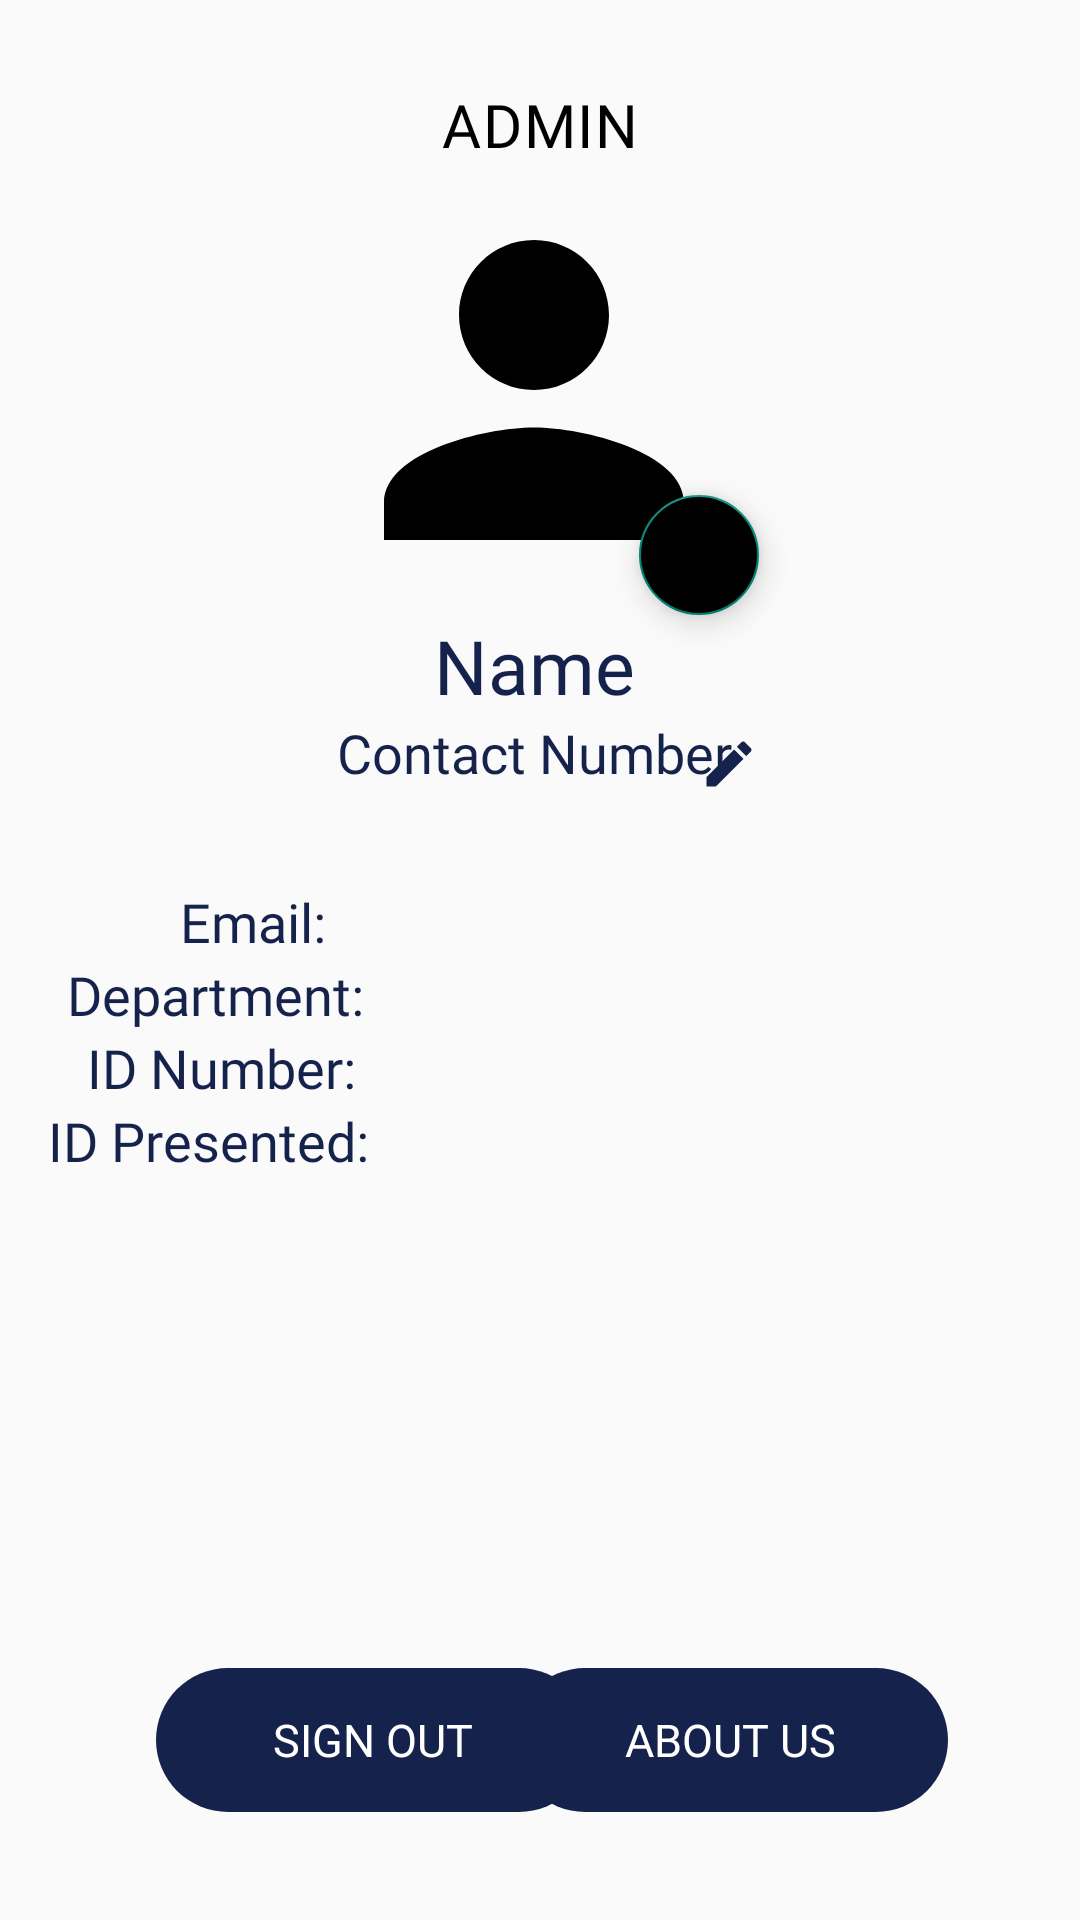

Here is an Android app screen rendered from its layout file. Give the layout XML and the strings, colors and styles it references.
<!-- AndroidManifest.xml: application theme Theme.Resqapp -->
<!-- res/layout/profile_ambulance_admin.xml -->
<?xml version="1.0" encoding="utf-8"?>
<androidx.constraintlayout.widget.ConstraintLayout xmlns:android="http://schemas.android.com/apk/res/android"
    xmlns:app="http://schemas.android.com/apk/res-auto"
    xmlns:tools="http://schemas.android.com/tools"
    android:layout_width="match_parent"
    android:layout_height="match_parent"
    android:orientation="vertical"
    tools:context=".DashboardUser">


    <TextView
        android:id="@+id/Admin3"
        android:layout_width="wrap_content"
        android:layout_height="wrap_content"
        android:layout_marginTop="28dp"
        android:fontFamily="@font/oswald_bold"
        android:letterSpacing="0.03"
        android:text="ADMIN"
        android:textColor="@color/black"
        android:textSize="20sp"
        app:layout_constraintEnd_toEndOf="parent"
        app:layout_constraintStart_toStartOf="parent"
        app:layout_constraintTop_toTopOf="parent"
        tools:ignore="RtlSymmetry,TextSizeCheck" />

    <ImageView
        android:id="@+id/ambulancepicture"
        android:layout_width="150dp"
        android:layout_height="150dp"
        app:layout_constraintEnd_toEndOf="parent"
        app:layout_constraintHorizontal_bias="0.491"
        app:layout_constraintStart_toStartOf="parent"
        app:layout_constraintTop_toBottomOf="@+id/Admin3"
        app:srcCompat="@drawable/baseline_person_241"
        tools:ignore="ContentDescription" />

    <com.google.android.material.floatingactionbutton.FloatingActionButton
        android:id="@+id/ambulance_profile_change"
        android:layout_width="wrap_content"
        android:layout_height="wrap_content"
        android:backgroundTint="@color/black"
        android:clickable="true"
        app:fabSize="mini"
        app:layout_constraintBottom_toBottomOf="@+id/ambulancepicture"
        app:layout_constraintEnd_toEndOf="@+id/ambulancepicture"
        app:layout_constraintHorizontal_bias="1.0"
        app:layout_constraintStart_toStartOf="@+id/ambulancepicture"
        app:layout_constraintTop_toBottomOf="@+id/Admin3"
        app:layout_constraintVertical_bias="1.0"
        app:srcCompat="@drawable/baseline_camera_alt_24"
        tools:ignore="TouchTargetSizeCheck,SpeakableTextPresentCheck" />

    <TextView
        android:id="@+id/ambulance_name_profile"
        android:layout_width="wrap_content"
        android:layout_height="wrap_content"
        android:fontFamily="@font/oswald_bold"
        android:text="Name"
        android:textAlignment="center"
        android:textColor="#15224B"
        android:textSize="25sp"
        app:layout_constraintEnd_toEndOf="@+id/ambulancepicture"
        app:layout_constraintStart_toStartOf="@+id/ambulancepicture"
        app:layout_constraintTop_toBottomOf="@+id/ambulancepicture"
        tools:ignore="VisualLintOverlap" />

    <TextView
        android:id="@+id/ambulance_contact_number"
        android:layout_width="wrap_content"
        android:layout_height="wrap_content"
        android:fontFamily="@font/oswald_light"
        android:text="Contact Number"
        android:textAlignment="center"
        android:textColor="#15224B"
        android:textSize="18sp"
        app:layout_constraintEnd_toEndOf="@+id/ambulancepicture"
        app:layout_constraintHorizontal_bias="0.501"
        app:layout_constraintStart_toStartOf="@+id/ambulancepicture"
        app:layout_constraintTop_toBottomOf="@+id/ambulance_name_profile" />


    <Button
        android:id="@+id/edit_contact3"
        android:layout_width="20dp"
        android:layout_height="20dp"
        android:layout_marginTop="6dp"
        android:background="@drawable/baseline_edit_24"
        app:layout_constraintBottom_toBottomOf="@+id/ambulance_contact_number"
        app:layout_constraintEnd_toEndOf="@+id/ambulancepicture"
        app:layout_constraintHorizontal_bias="1.0"
        app:layout_constraintStart_toStartOf="@+id/ambulancepicture"
        app:layout_constraintTop_toBottomOf="@+id/ambulance_name_profile"
        app:layout_constraintVertical_bias="0.0"
        tools:ignore="ContentDescription,SpeakableTextPresentCheck,TouchTargetSizeCheck" />

    <TextView
        android:id="@+id/ambulance_id_num"
        android:layout_width="wrap_content"
        android:layout_height="wrap_content"
        android:layout_marginStart="29dp"
        android:fontFamily="@font/oswald_light"
        android:text="@string/id_number_123123"
        android:textAlignment="center"
        android:textColor="#15224B"
        android:textSize="18sp"
        app:layout_constraintStart_toStartOf="parent"
        app:layout_constraintTop_toBottomOf="@+id/ambulance_department"
        tools:ignore="VisualLintOverlap" />

    <TextView
        android:id="@+id/ambulance_id_pres"
        android:layout_width="wrap_content"
        android:layout_height="wrap_content"
        android:layout_marginStart="16dp"
        android:fontFamily="@font/oswald_light"
        android:text="@string/id_presented_philhealth"
        android:textAlignment="center"
        android:textColor="#15224B"
        android:textSize="18sp"
        app:layout_constraintStart_toStartOf="parent"
        app:layout_constraintTop_toBottomOf="@+id/ambulance_id_num"
        tools:ignore="VisualLintOverlap" />

    <TextView
        android:id="@+id/ambulance_email"
        android:layout_width="wrap_content"
        android:layout_height="wrap_content"
        android:layout_marginStart="60dp"
        android:layout_marginTop="32dp"
        android:fontFamily="@font/oswald_light"
        android:text="@string/email3"
        android:textAlignment="center"
        android:textColor="#15224B"
        android:textSize="18sp"
        app:layout_constraintStart_toStartOf="parent"
        app:layout_constraintTop_toBottomOf="@+id/ambulance_contact_number"
        tools:ignore="VisualLintOverlap" />

    <TextView
        android:id="@+id/ambulance_department"
        android:layout_width="wrap_content"
        android:layout_height="wrap_content"
        android:layout_marginStart="22dp"
        android:fontFamily="@font/oswald_light"
        android:text="@string/department"
        android:textAlignment="center"
        android:textColor="#15224B"
        android:textSize="18sp"
        app:layout_constraintStart_toStartOf="parent"
        app:layout_constraintTop_toBottomOf="@+id/ambulance_email"
        tools:ignore="VisualLintOverlap" />

    <Button
        android:id="@+id/sign_out"
        style="?android:attr/buttonBarButtonStyle"
        android:layout_width="145dp"
        android:layout_height="48dp"
        android:layout_marginStart="52dp"
        android:layout_marginBottom="36dp"
        android:background="@drawable/sign_out"
        android:fontFamily="@font/oswald"
        android:padding="10dp"
        android:text="@string/sign_out"
        android:textAlignment="center"
        android:textColor="@color/white"
        android:textSize="15sp"
        app:layout_constraintBottom_toBottomOf="parent"
        app:layout_constraintStart_toStartOf="parent" />

    <Button
        android:id="@+id/about_us"
        style="?android:attr/buttonBarButtonStyle"
        android:layout_width="145dp"
        android:layout_height="48dp"
        android:layout_marginEnd="44dp"
        android:layout_marginBottom="36dp"
        android:background="@drawable/sign_out"
        android:fontFamily="@font/oswald"
        android:padding="10dp"
        android:text="@string/about_us"
        android:textAlignment="center"
        android:textColor="@color/white"
        android:textSize="15sp"
        app:layout_constraintBottom_toBottomOf="parent"
        app:layout_constraintEnd_toEndOf="parent"
        tools:ignore="TouchTargetSizeCheck" />


</androidx.constraintlayout.widget.ConstraintLayout>
<!-- resources referenced by this layout -->
<resources>
  <color name="black">#FF000000</color>
  <color name="white">#FFFFFFFF</color>/&gt;
  <!-- drawable baseline_edit_24 (drawable) -->
  <vector android:height="24dp" android:tint="#15224B"
      android:viewportHeight="24" android:viewportWidth="24"
      android:width="24dp" xmlns:android="http://schemas.android.com/apk/res/android">
      <path android:fillColor="@android:color/white" android:pathData="M3,17.25V21h3.75L17.81,9.94l-3.75,-3.75L3,17.25zM20.71,7.04c0.39,-0.39 0.39,-1.02 0,-1.41l-2.34,-2.34c-0.39,-0.39 -1.02,-0.39 -1.41,0l-1.83,1.83 3.75,3.75 1.83,-1.83z"/>
  </vector>
  <!-- drawable baseline_person_241 (drawable) -->
  <vector
      android:height="24dp"
      android:tint="#000000"
      android:viewportHeight="24"
      android:viewportWidth="24"
      android:width="24dp"
      xmlns:android="http://schemas.android.com/apk/res/android">
      <group android:name="group">
          <path
              android:fillColor="@android:color/black"
              android:pathData="M12,12c2.21,0 4,-1.79 4,-4s-1.79,-4 -4,-4 -4,1.79 -4,4 1.79,4 4,4zM12,14c-2.67,0 -8,1.34 -8,4v2h16v-2c0,-2.66 -5.33,-4 -8,-4z"/>
      </group>
  </vector>
  <!-- drawable sign_out (drawable) -->
  <?xml version="1.0" encoding="utf-8"?>
  <shape xmlns:android="http://schemas.android.com/apk/res/android">
      <solid android:color="#15224B"/>
      <corners android:radius="30dp"/>
  </shape>
  <string name="about_us">About us</string>
  <string name="department">"Department:"</string>
  <string name="email3">Email: </string>
  <string name="id_number_123123">ID Number: </string>
  <string name="id_presented_philhealth">ID Presented: </string>
  <string name="sign_out">Sign Out</string>
  <style name="Theme.Resqapp" parent="Base.Theme.Resqapp" />
  <style name="Base.Theme.Resqapp" parent="Theme.AppCompat.Light">
          
          
      </style>
</resources>
